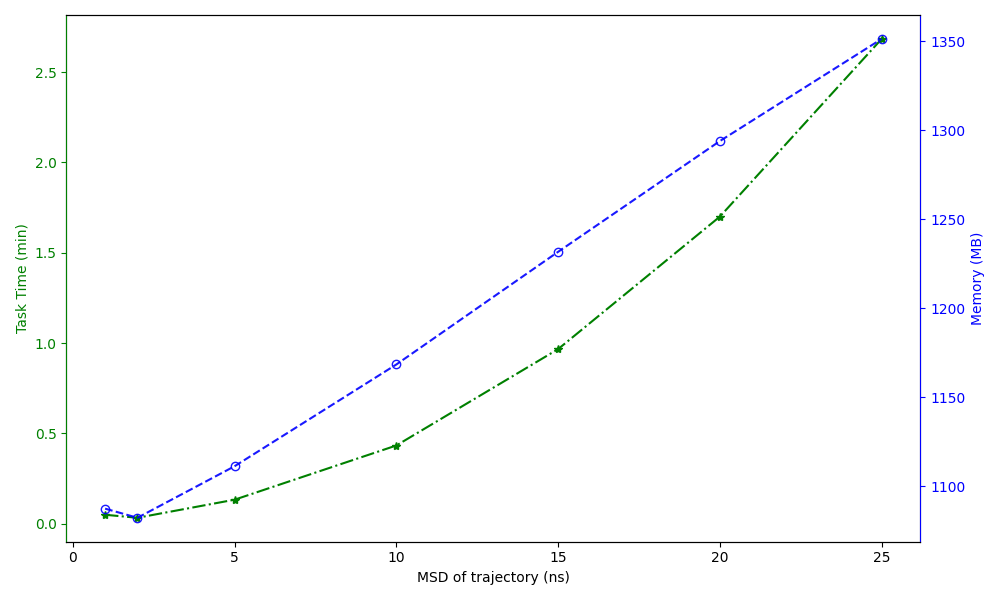

The file beside this chart, header and first rows:
MSD of trajectory (ns), Task Time (min), Memory (MB)
1, 0.05, 1088
2, 0.03333, 1082
5, 0.1333, 1111
10, 0.4333, 1169
15, 0.9667, 1232
20, 1.7, 1294
25, 2.683, 1351
